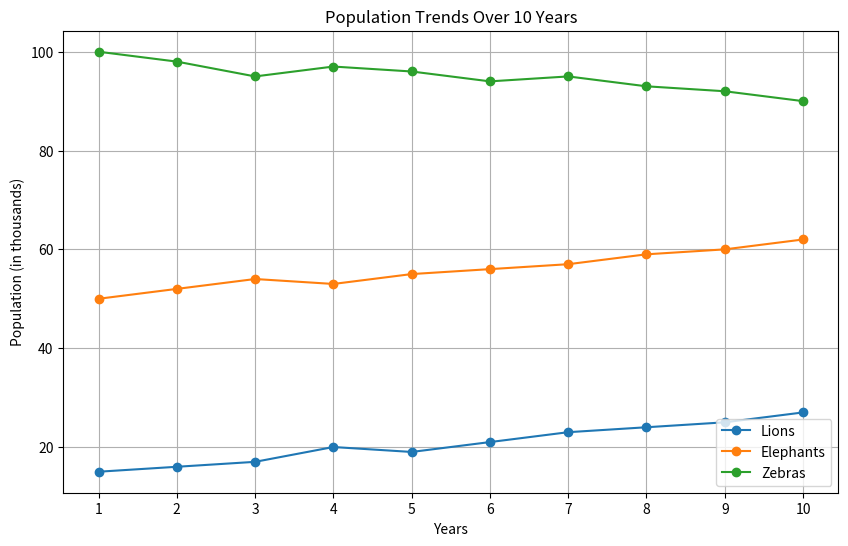
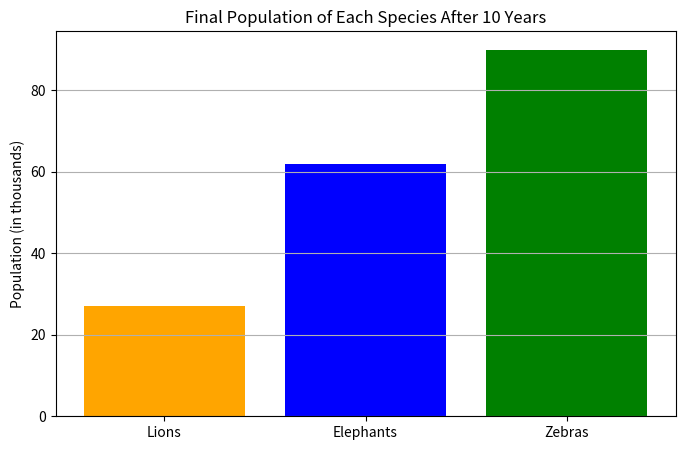

These charts were generated, in order, by the following Python code:
import numpy as np
import matplotlib.pyplot as plt

# Population data (in thousands)
lions = np.array([15, 16, 17, 20, 19, 21, 23, 24, 25, 27])
elephants = np.array([50, 52, 54, 53, 55, 56, 57, 59, 60, 62])
zebras = np.array([100, 98, 95, 97, 96, 94, 95, 93, 92, 90])

# Store the data in a dictionary for easy access
population_data = {
    'Lions': lions,
    'Elephants': elephants,
    'Zebras': zebras
}

def calculate_total_population(population_data):
    total_population = {species: np.sum(data) for species, data in population_data.items()}
    return total_population

def calculate_average_growth(population_data):
    average_growth = {}
    for species, data in population_data.items():
        yearly_growth = np.diff(data)  # Yearly growth
        avg_growth = np.mean(yearly_growth)
        average_growth[species] = avg_growth
    return average_growth

def calculate_yearly_growth_rate(population_data):
    growth_rate = {}
    for species, data in population_data.items():
        yearly_growth_rate = np.diff(data) / data[:-1] * 100  # Percentage change
        growth_rate[species] = yearly_growth_rate
    return growth_rate

def visualize_population_trends(population_data):
    years = np.arange(1, 11)  # 1 to 10 years
    plt.figure(figsize=(10, 6))
    
    for species, data in population_data.items():
        plt.plot(years, data, marker='o', label=species)
    
    plt.title('Population Trends Over 10 Years')
    plt.xlabel('Years')
    plt.ylabel('Population (in thousands)')
    plt.xticks(years)
    plt.legend()
    plt.grid(True)
    plt.show()

def analyze_species_performance(population_data):
    average_growth = calculate_average_growth(population_data)
    highest_growth_species = max(average_growth, key=average_growth.get)
    return highest_growth_species, average_growth[highest_growth_species]

def visualize_final_population(population_data):
    final_population = [data[-1] for data in population_data.values()]
    species_names = list(population_data.keys())
    
    plt.figure(figsize=(8, 5))
    plt.bar(species_names, final_population, color=['orange', 'blue', 'green'])
    plt.title('Final Population of Each Species After 10 Years')
    plt.ylabel('Population (in thousands)')
    plt.grid(axis='y')
    plt.show()

# Main execution
if __name__ == "__main__":
    # 1. Store and Analyze Population Data
    total_population = calculate_total_population(population_data)
    average_growth = calculate_average_growth(population_data)
    
    print("Total Population for each species over 10 years:", total_population)
    print("Average Yearly Population Growth:", average_growth)
    
    # 2. Yearly Growth Rate Calculation
    yearly_growth_rate = calculate_yearly_growth_rate(population_data)
    for species, rates in yearly_growth_rate.items():
        print(f"Yearly Growth Rate for {species} (Year 1-9):", rates)

    # 3. Visualize Population Trends
    visualize_population_trends(population_data)

    # 4. Species Performance Analysis
    highest_growth_species, highest_growth_rate = analyze_species_performance(population_data)
    print(f"Species with highest average growth rate: {highest_growth_species} ({highest_growth_rate:.2f} thousands/year)")
    
    # Visualize final population
    visualize_final_population(population_data)
